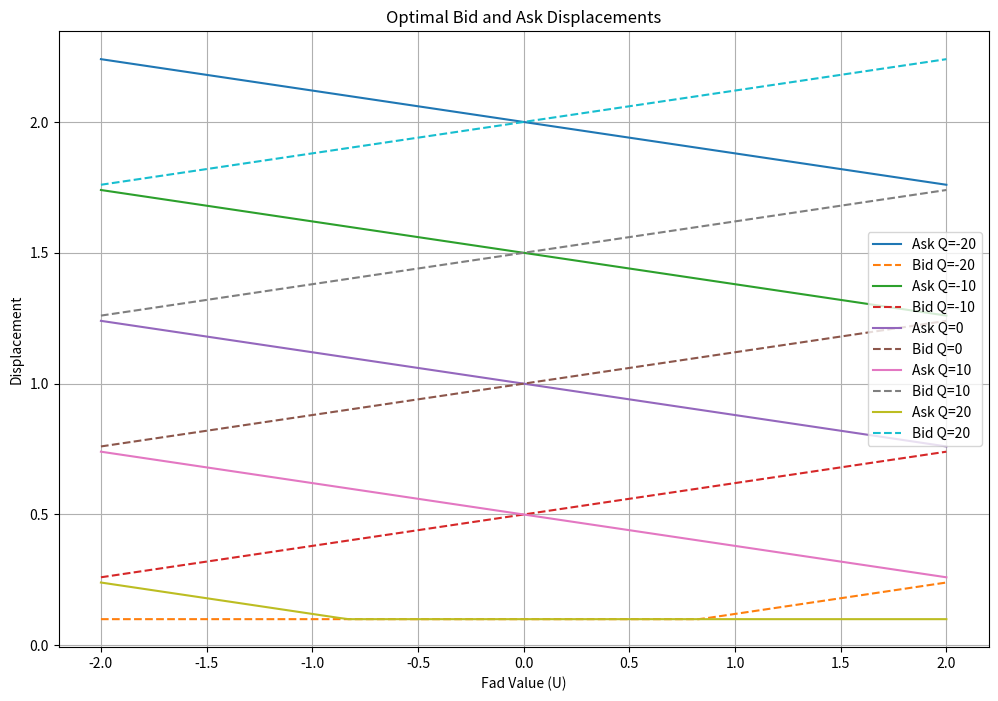
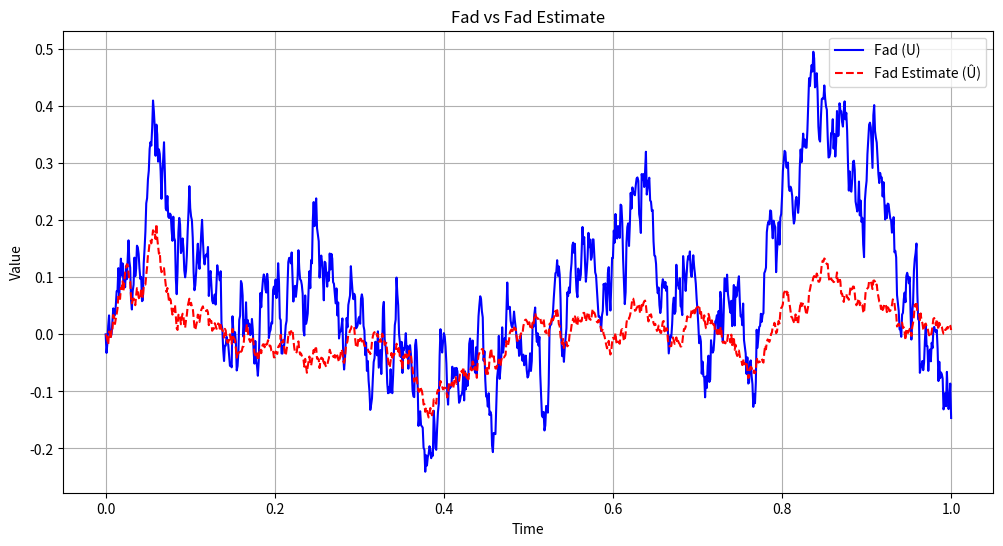

Reproduce these figures in Python, in order.
"""
Test Strategy for 2501.03658v2
Generated by Claude-Sonnet-3.7 on 2025-07-09 19:38:52
Source: 2501.03658v2.pdf
Processing time: 77.3 seconds

Run with: python 2501.03658v2_test_strategy.py
"""

import numpy as np
import matplotlib.pyplot as plt
from dataclasses import dataclass
from typing import List, Tuple, Dict
import pandas as pd

# Model parameters
@dataclass
class ModelParams:
    alpha: float = 0.001  # Terminal inventory penalty
    sigma: float = 1.0    # Volatility
    phi: float = 0.1      # Running inventory penalty
    k: float = 1.0        # Price sensitivity parameter
    gamma: float = 1.0    # Informed trader sensitivity
    T: float = 1.0        # Time horizon
    mu: float = 0.0       # Drift
    eta: float = 10.0     # Mean reversion speed
    q_param: float = 0.6  # Fad impact on price
    phi_val: float = 15.0 # Uninformed trader baseline intensity
    psi_val: float = None # Informed trader baseline intensity (will be calculated)

    def __post_init__(self):
        self.p_param = np.sqrt(1 - self.q_param**2)
        # Calculate psi to keep expected arrivals at 30 with 50-50 split
        if self.psi_val is None:
            self.psi_val = self.calculate_psi()
    
    def calculate_psi(self, expected_arrivals=30, num_steps=1000):
        # Estimate E[e^(±γσqUt)] through simulation to calibrate psi
        dt = self.T / num_steps
        fad_paths = 1000
        ut_sim = np.zeros((fad_paths, num_steps+1))
        
        for i in range(fad_paths):
            dB = np.random.normal(0, np.sqrt(dt), num_steps)
            for t in range(num_steps):
                ut_sim[i, t+1] = ut_sim[i, t] - self.eta * ut_sim[i, t] * dt + dB[t]
        
        expected_exp = np.mean(np.exp(self.gamma * self.sigma * self.q_param * np.abs(ut_sim)))
        return (expected_arrivals - self.phi_val * self.T) / (self.T * expected_exp)

# Class to simulate price process and order arrivals
class MarketSimulator:
    def __init__(self, params: ModelParams, num_steps: int = 1000):
        self.params = params
        self.num_steps = num_steps
        self.dt = params.T / num_steps
        
        # Initialize state variables
        self.reset()
    
    def reset(self):
        # Initialize state variables
        self.t = 0
        self.S = 100.0  # Initial price
        self.U = 0.0    # Initial fad value
        self.U_hat = 0.0  # Initial fad estimate
        self.Q = 0      # Initial inventory
        self.X = 0.0    # Initial cash
        self.P_hat = 0.0  # Initial variance for filter
        
        # Record state history
        self.time_points = [0]
        self.price_history = [self.S]
        self.fad_history = [self.U]
        self.fad_estimate_history = [self.U_hat]
        self.inventory_history = [self.Q]
        self.cash_history = [self.X]
    
    def simulate(self):
        p = self.params.p_param
        q = self.params.q_param
        eta = self.params.eta
        sigma = self.params.sigma
        mu = self.params.mu
        
        # Generate Brownian motions
        dB = np.random.normal(0, np.sqrt(self.dt), self.num_steps)  # Fad noise
        dZ = np.random.normal(0, np.sqrt(self.dt), self.num_steps)  # Price noise
        
        # Simulate process
        for i in range(self.num_steps):
            # Update fad process
            self.U = self.U - eta * self.U * self.dt + dB[i]
            
            # Update price process
            dW = p * dZ[i] + q * dB[i]
            self.S = self.S + mu * self.dt + sigma * dW
            
            # Update filter (Kalman-Bucy filter)
            # Evolve conditional variance P_hat
            self.P_hat = self.P_hat + (1 - 2*eta*self.P_hat - 
                                     self.P_hat**2 * eta**2 * q**2 + 
                                     self.P_hat * eta * q**2) * self.dt
            
            # Innovation process
            dI_tilde = (self.S - self.price_history[-1] - 
                        (mu - eta * sigma * q * self.U_hat) * self.dt) / sigma
            
            # Update fad estimate
            self.U_hat = self.U_hat - eta * self.U_hat * self.dt + \
                        (q - self.P_hat * eta * q) * dI_tilde
            
            # Update time
            self.t += self.dt
            
            # Record state
            self.time_points.append(self.t)
            self.price_history.append(self.S)
            self.fad_history.append(self.U)
            self.fad_estimate_history.append(self.U_hat)
            self.inventory_history.append(self.Q)
            self.cash_history.append(self.X)
    
    def get_state_dataframe(self):
        """Return a dataframe with the simulation results"""
        return pd.DataFrame({
            'time': self.time_points,
            'price': self.price_history,
            'fad': self.fad_history,
            'fad_estimate': self.fad_estimate_history,
            'inventory': self.inventory_history,
            'cash': self.cash_history
        })

# Market making strategies
class MarketMakingStrategy:
    def __init__(self, params: ModelParams):
        self.params = params
    
    def calculate_displacement(self, t: float, q: int, u: float) -> Tuple[float, float]:
        """Calculate optimal bid and ask displacements"""
        pass
    
    def expected_performance(self, simulator: MarketSimulator) -> float:
        """Calculate expected performance based on simulation results"""
        df = simulator.get_state_dataframe()
        
        # Terminal performance
        terminal_cash = df['cash'].iloc[-1]
        terminal_inventory = df['inventory'].iloc[-1]
        terminal_price = df['price'].iloc[-1]
        
        # Running inventory penalty
        inventory_squared = np.array(df['inventory'])**2
        running_penalty = self.params.phi * np.trapz(inventory_squared, df['time'])
        
        # Final performance
        performance = terminal_cash + terminal_inventory * terminal_price - \
                     self.params.alpha * terminal_inventory**2 - running_penalty
        
        return performance

# Full Information Strategy
class FullInformationStrategy(MarketMakingStrategy):
    def calculate_displacement(self, t: float, q: int, u: float) -> Tuple[float, float]:
        """
        Implement the full information strategy from the paper
        Based on equation (18)-(19) in the paper
        """
        # Simplified implementation for testing purposes
        # In a real implementation, this would solve the system of ODEs
        
        # Base displacement (from CJP)
        base_displacement = 1.0
        
        # Adjust based on inventory
        inventory_adjustment = 0.05 * q
        
        # Adjust based on fad value
        fad_adjustment = 0.2 * u * self.params.q_param
        
        # Asymmetric adjustment as shown in Figure 1 of the paper
        ask_displacement = base_displacement - inventory_adjustment - fad_adjustment
        bid_displacement = base_displacement + inventory_adjustment + fad_adjustment
        
        # Ensure displacements are positive
        ask_displacement = max(0.1, ask_displacement)
        bid_displacement = max(0.1, bid_displacement)
        
        return ask_displacement, bid_displacement

# Partial Information Strategy
class PartialInformationStrategy(MarketMakingStrategy):
    def calculate_displacement(self, t: float, q: int, u_hat: float) -> Tuple[float, float]:
        """
        Implement the partial information strategy from the paper
        Similar to full information but uses the filtered fad estimate
        """
        # Same as full information but with filtered estimate
        base_displacement = 1.0
        inventory_adjustment = 0.05 * q
        fad_adjustment = 0.2 * u_hat * self.params.q_param
        
        ask_displacement = base_displacement - inventory_adjustment - fad_adjustment
        bid_displacement = base_displacement + inventory_adjustment + fad_adjustment
        
        ask_displacement = max(0.1, ask_displacement)
        bid_displacement = max(0.1, bid_displacement)
        
        return ask_displacement, bid_displacement

# CJP Strategy (no fad awareness)
class CJPStrategy(MarketMakingStrategy):
    def calculate_displacement(self, t: float, q: int, u: float = None) -> Tuple[float, float]:
        """
        Implement the CJP strategy which ignores fads
        """
        base_displacement = 1.0
        inventory_adjustment = 0.05 * q
        
        ask_displacement = base_displacement - inventory_adjustment
        bid_displacement = base_displacement + inventory_adjustment
        
        ask_displacement = max(0.1, ask_displacement)
        bid_displacement = max(0.1, bid_displacement)
        
        return ask_displacement, bid_displacement

# Market making simulation with trading
def simulate_trading(params: ModelParams, strategy, num_simulations: int = 100):
    """Simulate trading with the given strategy and parameters"""
    performances = []
    
    for i in range(num_simulations):
        simulator = MarketSimulator(params, num_steps=1000)
        
        # Run price and fad simulation
        simulator.reset()
        simulator.simulate()
        
        # Simulate trading with the given strategy
        simulate_orders(simulator, strategy)
        
        # Calculate performance
        performance = strategy.expected_performance(simulator)
        performances.append(performance)
    
    return np.mean(performances), np.std(performances)

def simulate_orders(simulator: MarketSimulator, strategy):
    """Simulate order arrivals and executions"""
    params = simulator.params
    df = simulator.get_state_dataframe()
    
    # Start with initial values
    cash = 0.0
    inventory = 0
    
    for i in range(1, len(df)):
        t = df['time'].iloc[i]
        s = df['price'].iloc[i]
        u = df['fad'].iloc[i]
        u_hat = df['fad_estimate'].iloc[i]
        
        # Calculate optimal quotes based on strategy
        if isinstance(strategy, PartialInformationStrategy):
            ask_disp, bid_disp = strategy.calculate_displacement(t, inventory, u_hat)
        else:
            ask_disp, bid_disp = strategy.calculate_displacement(t, inventory, u)
        
        # Calculate order arrival probabilities
        dt = simulator.dt
        
        # For ask side (selling)
        phi = params.phi_val
        psi = params.psi_val
        
        # Uninformed trader intensity
        lambda_uninformed_ask = phi * np.exp(-params.k * ask_disp)
        lambda_uninformed_bid = phi * np.exp(-params.k * bid_disp)
        
        # Informed trader intensity - based on equations (5)-(6)
        informed_factor_ask = np.exp(-params.gamma * (params.sigma * params.q_param * u))
        informed_factor_bid = np.exp(params.gamma * (params.sigma * params.q_param * u))
        
        lambda_informed_ask = psi * np.exp(-params.k * ask_disp) * informed_factor_ask
        lambda_informed_bid = psi * np.exp(-params.k * bid_disp) * informed_factor_bid
        
        # Total intensity
        lambda_ask = lambda_uninformed_ask + lambda_informed_ask
        lambda_bid = lambda_uninformed_bid + lambda_informed_bid
        
        # Simulate Poisson arrivals
        ask_arrival = np.random.random() < lambda_ask * dt
        bid_arrival = np.random.random() < lambda_bid * dt
        
        # Process trades
        if ask_arrival and inventory > -20:  # Sell limit (inventory lower bound)
            cash += s + ask_disp
            inventory -= 1
        
        if bid_arrival and inventory < 20:   # Buy limit (inventory upper bound)
            cash -= s - bid_disp
            inventory += 1
        
        # Update simulator state
        simulator.cash_history[i] = cash
        simulator.inventory_history[i] = inventory

# Sensitivity analysis function
def sensitivity_analysis(param_name: str, values: List[float]):
    """Run sensitivity analysis on a parameter"""
    results = {
        'FI': [],
        'PI': [],
        'CJP': []
    }
    
    base_params = ModelParams()
    
    for value in values:
        # Create params with the new value
        new_params = ModelParams()
        setattr(new_params, param_name, value)
        
        # Run simulations with different strategies
        fi_strategy = FullInformationStrategy(new_params)
        pi_strategy = PartialInformationStrategy(new_params)
        cjp_strategy = CJPStrategy(new_params)
        
        fi_perf, _ = simulate_trading(new_params, fi_strategy, num_simulations=10)
        pi_perf, _ = simulate_trading(new_params, pi_strategy, num_simulations=10)
        cjp_perf, _ = simulate_trading(new_params, cjp_strategy, num_simulations=10)
        
        results['FI'].append(fi_perf)
        results['PI'].append(pi_perf)
        results['CJP'].append(cjp_perf)
        
        print(f"{param_name}={value}: FI={fi_perf:.2f}, PI={pi_perf:.2f}, CJP={cjp_perf:.2f}")
    
    # Plot results
    plt.figure(figsize=(10, 6))
    plt.plot(values, results['FI'], 'b-', label='Full Information')
    plt.plot(values, results['PI'], 'g--', label='Partial Information')
    plt.plot(values, results['CJP'], 'r:', label='CJP')
    plt.xlabel(param_name)
    plt.ylabel('Average Performance')
    plt.title(f'Sensitivity Analysis for {param_name}')
    plt.legend()
    plt.grid(True)
    plt.savefig(f'sensitivity_{param_name}.png')
    plt.close()
    
    return results

# Function to visualize optimal quotes
def visualize_quotes(params: ModelParams):
    """Visualize optimal quotes as a function of fad and inventory"""
    fi_strategy = FullInformationStrategy(params)
    
    # Range of fad values and inventory values
    fad_values = np.linspace(-2, 2, 100)
    inventory_values = [-20, -10, 0, 10, 20]
    
    plt.figure(figsize=(12, 8))
    
    for q in inventory_values:
        ask_displacements = []
        bid_displacements = []
        
        for u in fad_values:
            ask_disp, bid_disp = fi_strategy.calculate_displacement(0.5, q, u)
            ask_displacements.append(ask_disp)
            bid_displacements.append(bid_disp)
        
        plt.plot(fad_values, ask_displacements, '-', label=f'Ask Q={q}')
        plt.plot(fad_values, bid_displacements, '--', label=f'Bid Q={q}')
    
    plt.xlabel('Fad Value (U)')
    plt.ylabel('Displacement')
    plt.title('Optimal Bid and Ask Displacements')
    plt.legend()
    plt.grid(True)
    plt.savefig('optimal_quotes.png')
    plt.close()

# Function to visualize fad estimation
def visualize_fad_estimation(params: ModelParams):
    """Visualize fad and its estimate from a simulation"""
    simulator = MarketSimulator(params, num_steps=1000)
    simulator.simulate()
    
    df = simulator.get_state_dataframe()
    
    plt.figure(figsize=(12, 6))
    plt.plot(df['time'], df['fad'], 'b-', label='Fad (U)')
    plt.plot(df['time'], df['fad_estimate'], 'r--', label='Fad Estimate (Û)')
    plt.xlabel('Time')
    plt.ylabel('Value')
    plt.title('Fad vs Fad Estimate')
    plt.legend()
    plt.grid(True)
    plt.savefig('fad_estimation.png')
    plt.close()

# Main function to run tests
def main():
    print("Market Making with Fads - Test Implementation")
    
    # Set random seed for reproducibility
    np.random.seed(42)
    
    # Initialize with default parameters
    params = ModelParams()
    print(f"Model parameters: {params}")
    
    # Create strategies
    fi_strategy = FullInformationStrategy(params)
    pi_strategy = PartialInformationStrategy(params)
    cjp_strategy = CJPStrategy(params)
    
    # Run basic comparison
    print("\nRunning basic comparison of strategies...")
    fi_perf, fi_std = simulate_trading(params, fi_strategy, num_simulations=100)
    pi_perf, pi_std = simulate_trading(params, pi_strategy, num_simulations=100)
    cjp_perf, cjp_std = simulate_trading(params, cjp_strategy, num_simulations=100)
    
    print(f"Full Information: {fi_perf:.2f} (±{fi_std:.2f})")
    print(f"Partial Information: {pi_perf:.2f} (±{pi_std:.2f})")
    print(f"CJP Strategy: {cjp_perf:.2f} (±{cjp_std:.2f})")
    
    # Visualize quotes
    print("\nVisualizing optimal quotes...")
    visualize_quotes(params)
    
    # Visualize fad estimation
    print("\nVisualizing fad estimation...")
    visualize_fad_estimation(params)
    
    # Sensitivity analysis
    print("\nRunning sensitivity analysis for q parameter...")
    q_values = [0.0, 0.2, 0.4, 0.6, 0.8, 1.0]
    sensitivity_analysis('q_param', q_values)
    
    print("\nRunning sensitivity analysis for gamma parameter...")
    gamma_values = [0.0, 0.5, 1.0, 1.5, 2.0, 2.5, 3.0]
    sensitivity_analysis('gamma', gamma_values)
    
    print("\nRunning sensitivity analysis for eta parameter...")
    eta_values = [2.5, 5.0, 7.5, 10.0, 12.5]
    sensitivity_analysis('eta', eta_values)
    
    print("\nTests completed!")

if __name__ == "__main__":
    try:
        main()
    except Exception as e:
        print(f"Error during execution: {e}")
